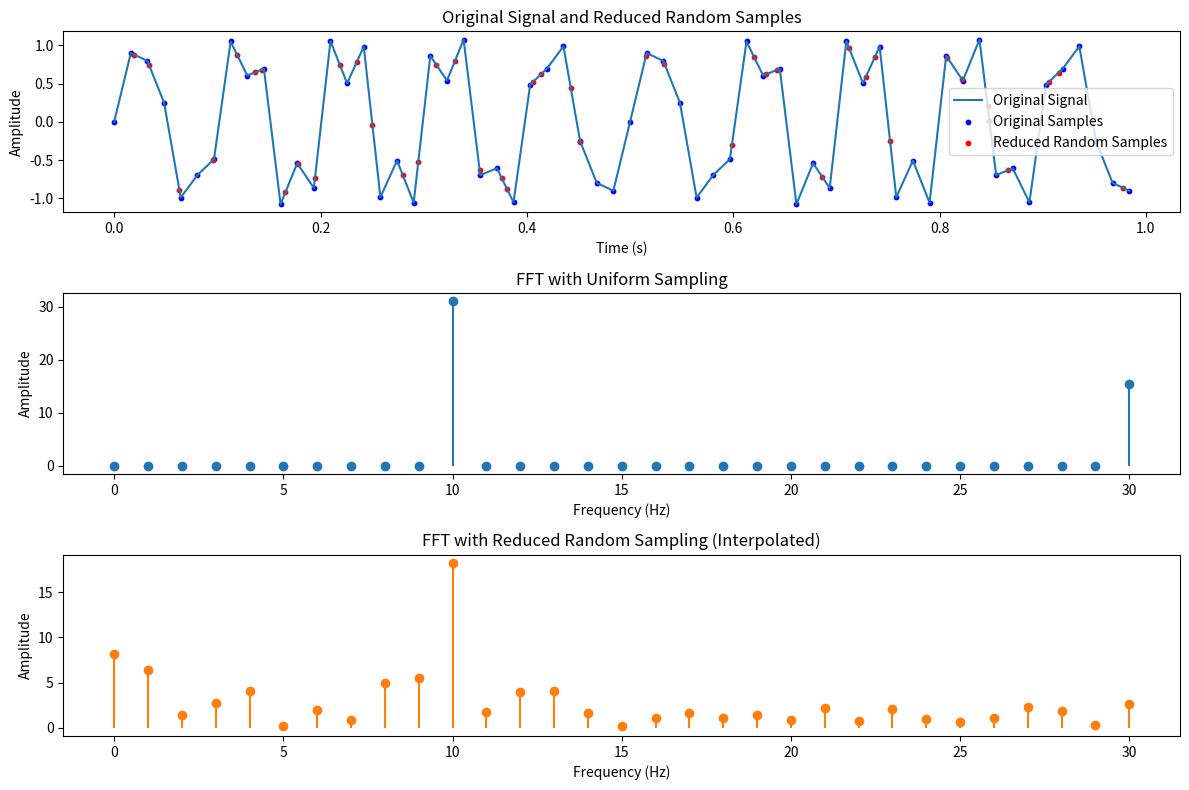

Write the Python code that produced this figure.
import numpy as np
import matplotlib.pyplot as plt
from scipy.fft import fft, fftfreq

# Generate synthetic signal
Fs = 62  # Sampling frequency (Hz)
T = 1 / Fs  # Sampling interval
t_uniform = np.arange(0, 1, T)  # Uniform sampling times
print("Orig time indices", t_uniform, len(t_uniform))
f1, f2 = 10, 30  # Frequencies of the sinusoids (Hz)
signal = np.sin(2 * np.pi * f1 * t_uniform) + 0.5 * np.sin(2 * np.pi * f2 * t_uniform)

# Random sampling
np.random.seed(0)  # For reproducibility
t_random = t_uniform + np.random.uniform(-T / 2, T / 2, len(t_uniform))
t_random = np.sort(t_random)  # Ensure increasing time order
signal_random = np.interp(t_random, t_uniform, signal)  # Interpolate signal for random times

# Reduce the number of random samples
sample_fraction = 0.7  # Use 50% of the random samples
num_samples = int(len(t_random) * sample_fraction)
indices = np.sort(np.random.choice(len(t_random), num_samples, replace=False))
t_random_reduced = t_random[indices]
print("Randomized time indices", t_random_reduced, len(t_random_reduced))
signal_random_reduced = signal_random[indices]

# Interpolation onto uniform grid
signal_interpolated = np.interp(t_uniform, t_random_reduced, signal_random_reduced)
#print("interpolated", signal_interpolated, len(signal_interpolated))

# FFT for uniform sampling
fft_uniform = fft(signal)
freq_uniform = fftfreq(len(t_uniform), T)

# FFT for interpolated random sampling
fft_random = fft(signal_interpolated)

# Plot results
plt.figure(figsize=(12, 8))

# Original Signal
plt.subplot(3, 1, 1)
plt.plot(t_uniform, signal, label="Original Signal")
plt.scatter(t_uniform, signal, color="blue", label="Original Samples", s=10)
plt.scatter(t_random_reduced, signal_random_reduced, color="red", label="Reduced Random Samples", s=10)
plt.title("Original Signal and Reduced Random Samples")
plt.xlabel("Time (s)")
plt.ylabel("Amplitude")
plt.legend()

# FFT with uniform sampling
plt.subplot(3, 1, 2)
plt.stem(freq_uniform[:len(freq_uniform)//2], np.abs(fft_uniform[:len(freq_uniform)//2]), basefmt=" ", linefmt="C0-", markerfmt="C0o")
plt.title("FFT with Uniform Sampling")
plt.xlabel("Frequency (Hz)")
plt.ylabel("Amplitude")

# FFT with reduced random sampling
plt.subplot(3, 1, 3)
plt.stem(freq_uniform[:len(freq_uniform)//2], np.abs(fft_random[:len(freq_uniform)//2]), basefmt=" ", linefmt="C1-", markerfmt="C1o")
plt.title("FFT with Reduced Random Sampling (Interpolated)")
plt.xlabel("Frequency (Hz)")
plt.ylabel("Amplitude")

plt.tight_layout()
plt.show()
